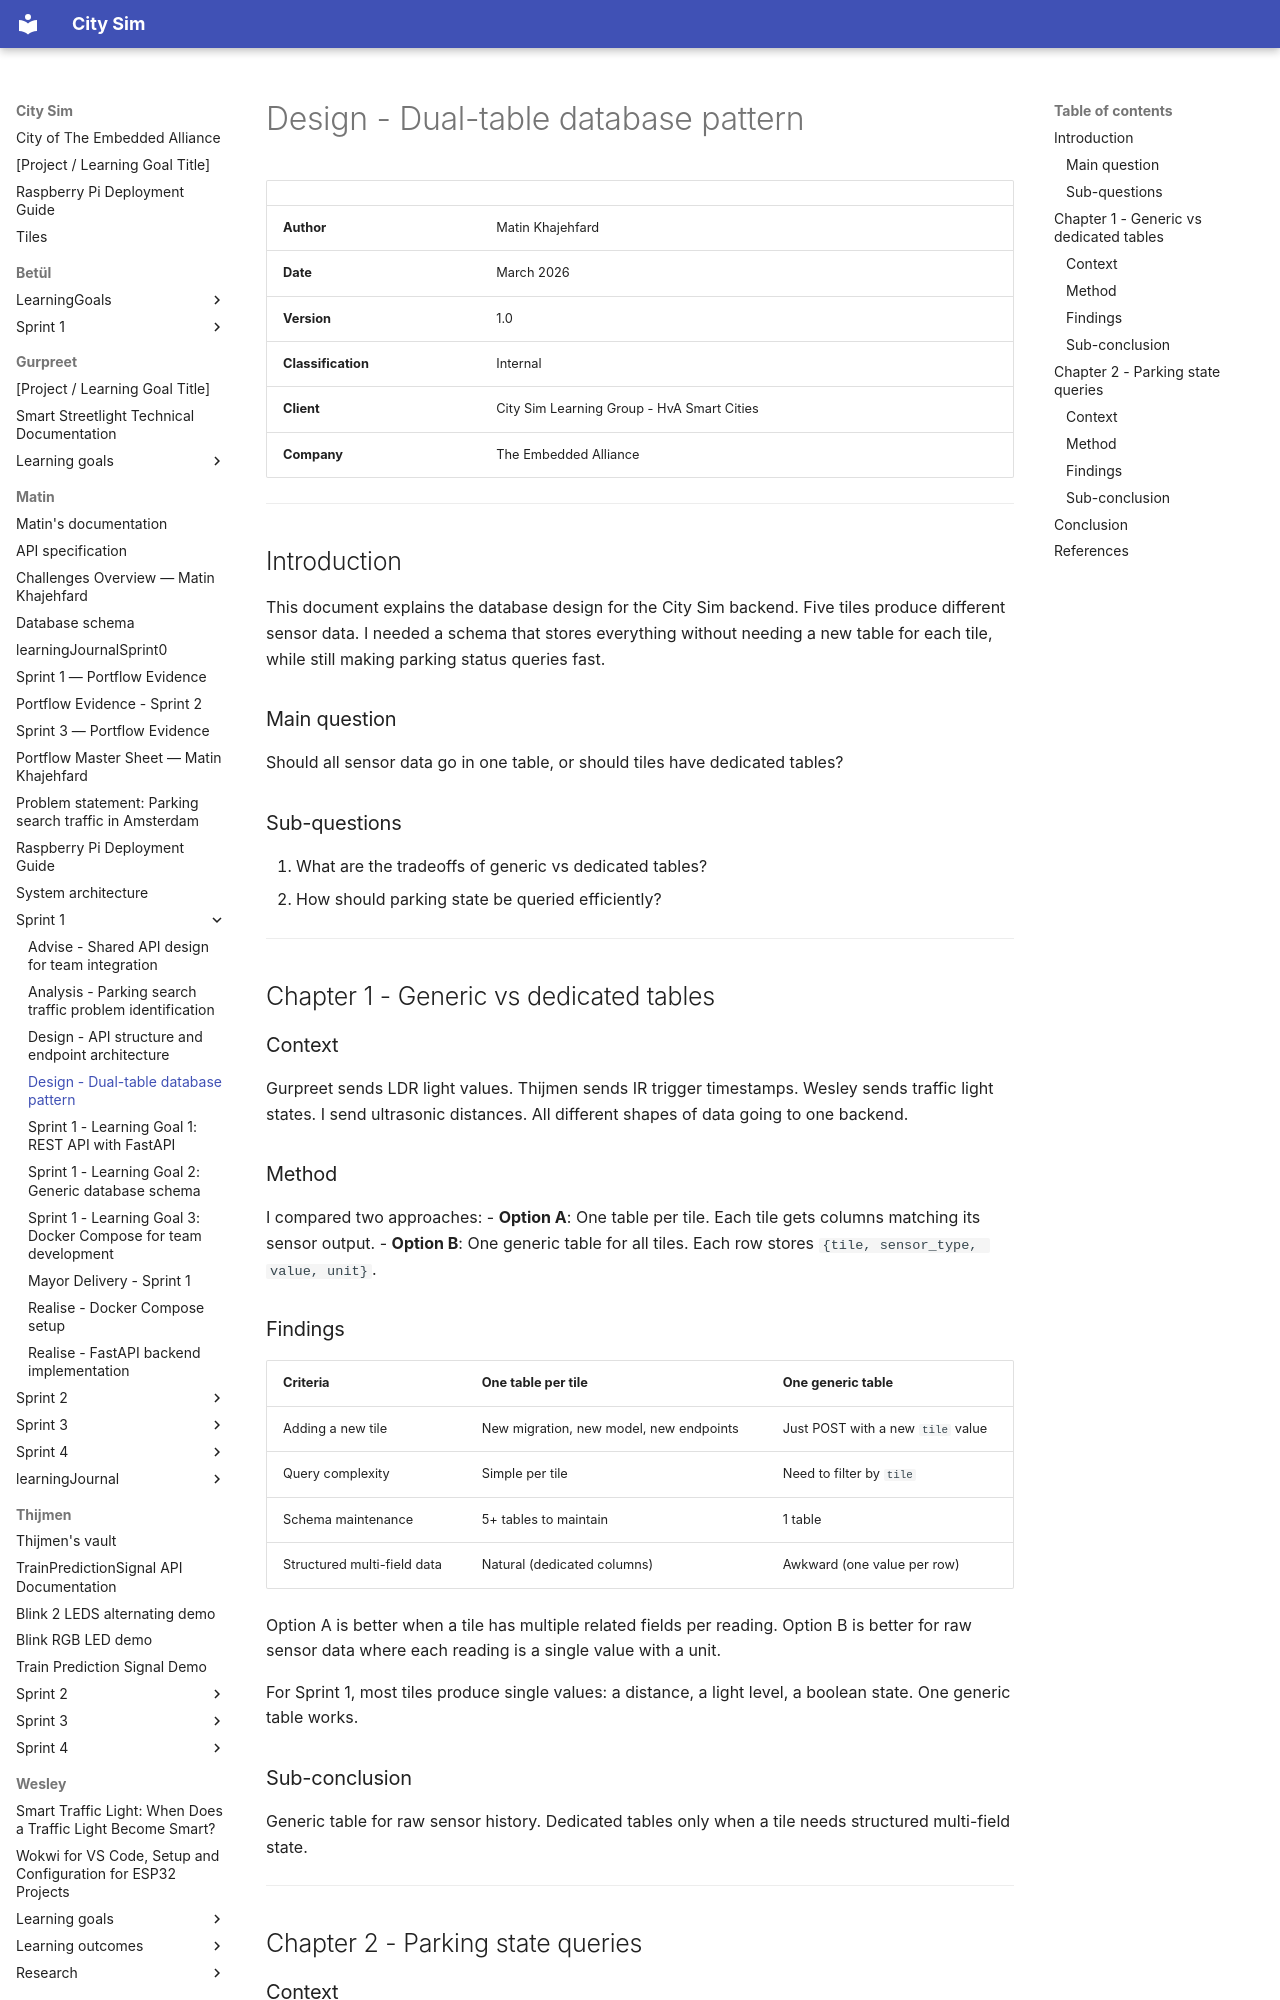

repository: guruITA/smart-city-sim · page: Matin/Sprint 1/Design - Dual-table database pattern/index.html · generator: mkdocs

# Design - Dual-table database pattern

| | |
|---|---|
| **Author** | Matin Khajehfard |
| **Date** | March 2026 |
| **Version** | 1.0 |
| **Classification** | Internal |
| **Client** | City Sim Learning Group - HvA Smart Cities |
| **Company** | The Embedded Alliance |

---

## Introduction

This document explains the database design for the City Sim backend. Five tiles produce different sensor data. I needed a schema that stores everything without needing a new table for each tile, while still making parking status queries fast.

### Main question

Should all sensor data go in one table, or should tiles have dedicated tables?

### Sub-questions

1. What are the tradeoffs of generic vs dedicated tables?
2. How should parking state be queried efficiently?

---

## Chapter 1 - Generic vs dedicated tables

### Context

Gurpreet sends LDR light values. Thijmen sends IR trigger timestamps. Wesley sends traffic light states. I send ultrasonic distances. All different shapes of data going to one backend.

### Method

I compared two approaches:
- **Option A**: One table per tile. Each tile gets columns matching its sensor output.
- **Option B**: One generic table for all tiles. Each row stores `{tile, sensor_type, value, unit}`.

### Findings

| Criteria | One table per tile | One generic table |
|----------|-------------------|-------------------|
| Adding a new tile | New migration, new model, new endpoints | Just POST with a new `tile` value |
| Query complexity | Simple per tile | Need to filter by `tile` |
| Schema maintenance | 5+ tables to maintain | 1 table |
| Structured multi-field data | Natural (dedicated columns) | Awkward (one value per row) |

Option A is better when a tile has multiple related fields per reading. Option B is better for raw sensor data where each reading is a single value with a unit.

For Sprint 1, most tiles produce single values: a distance, a light level, a boolean state. One generic table works.

### Sub-conclusion

Generic table for raw sensor history. Dedicated tables only when a tile needs structured multi-field state.

---

## Chapter 2 - Parking state queries
